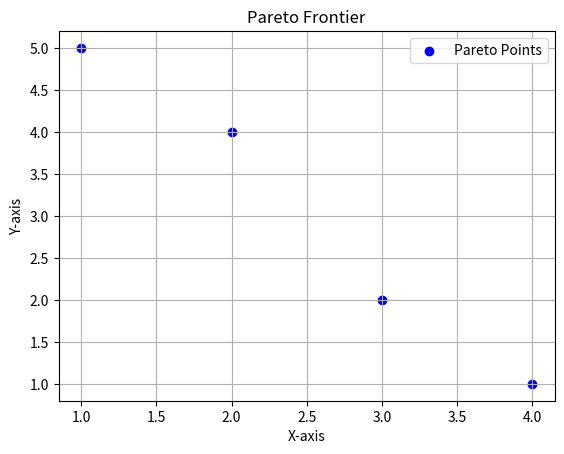

Write the Python code that produced this figure.
import numpy as np
from matplotlib import pyplot as plt


def find_manhattan_knee(pareto_points):
    """
    Identify the knee point based on the bend angle.
    Returns both the knee point and its index.
    """
    manhattan_distance = lambda p1, p2: np.sum(np.abs(p1 - p2))

    # Sort pareto_points by the first objective in descending order while keeping track of original indices
    sorted_points_with_indices = sorted(enumerate(pareto_points), key=lambda x: x[1][0], reverse=False)
    sorted_indices = [x[0] for x in sorted_points_with_indices]
    sorted_points = [x[1] for x in sorted_points_with_indices]

    if len(pareto_points) < 3:
        return sorted_points[0], sorted_indices[0]

    # min-max normalization
    sorted_points = np.array(sorted_points)
    sorted_points = ((sorted_points - np.min(sorted_points, axis=0)) /
                     (np.max(sorted_points, axis=0) - np.min(sorted_points, axis=0)))

    max_distance = float('-inf')
    knee_point = sorted_points[0]
    knee_index = sorted_indices[0]

    # Loop over the points, compute the bend angle for each, and identify the point with the largest positive bend angle.
    for i in range(1, len(sorted_points) - 1):
        x = sorted_points[i]
        xL = sorted_points[i - 1]
        xR = sorted_points[i + 1]
        distance = manhattan_distance(x, xL) + manhattan_distance(x, xR)

        if distance >= max_distance:
            max_distance = distance
            knee_point = x
            knee_index = sorted_indices[i]

    return knee_point, knee_index


if __name__ == '__main__':
    pareto_points = [[1, 5], [2, 4], [3, 2], [4, 1]]

    # Split the Pareto points into x and y coordinates
    x = [point[0] for point in pareto_points]
    y = [point[1] for point in pareto_points]

    # Plot the Pareto points
    plt.scatter(x, y, label='Pareto Points', color='b')

    # Add labels
    plt.xlabel('X-axis')
    plt.ylabel('Y-axis')

    # Show the legend
    plt.legend()

    # Display the grid
    plt.grid(True)
    plt.title('Pareto Frontier')
    plt.show()

    knee, index = find_manhattan_knee(pareto_points)
    print(f"Knee point: {knee}, Index: {index}")
